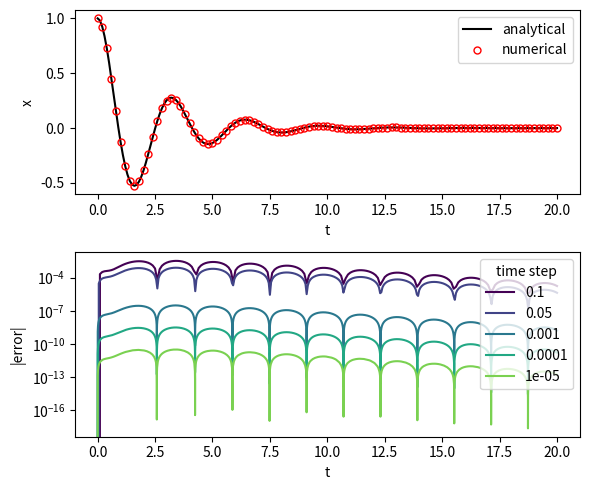

Source code (Python):
"""
  Predictor (half step)
    v_{n+1/2}   = v_n   + dt/2 * a_n
    x_{n+1/2}   = x_n   + dt/2 * v_n
    rho_{n+1/2} = rho_n + dt/2 * drho_n

  Evaluate a_{n+1/2}, drho_{n+1/2} at the half-step state.

  Corrector (full step)
    eps         = -drho_{n+1/2} / rho_{n+1/2}
    rho_{n+1}   = rho_n * (2 - eps*dt) / (2 + eps*dt)
    v_{n+1}     = v_n + dt * a_{n+1/2}
    x_{n+1}     = x_{n+1/2} + dt/2 * v_{n+1}
"""
import numpy as np


def symplectic_step(acc, x, v, rho, dt, t=0.0, drho=None):
    a_n = acc(x, v, t)
    d_n = drho(x, v, rho, t) if drho else 0.0
    # predictor
    v_h = v + 0.5 * dt * a_n
    x_h = x + 0.5 * dt * v          # uses v_n (not v_h)
    rho_h = rho + 0.5 * dt * d_n
    # evaluate at half step
    t_h = t + 0.5 * dt
    a_h = acc(x_h, v_h, t_h)
    d_h = drho(x_h, v_h, rho_h, t_h) if drho else 0.0
    # corrector
    eps = -d_h / rho_h
    rho_new = rho * (2.0 - eps * dt) / (2.0 + eps * dt)
    v_new = v + dt * a_h
    x_new = x_h + 0.5 * dt * v_new
    return x_new, v_new, rho_new


def integrate(acc, x0, v0, dt, n_steps, rho0=1.0, drho=None, t0=0.0):
    x = np.asarray(x0, float).copy()
    v = np.asarray(v0, float).copy()
    rho = np.asarray(rho0, float).copy()
    ts = t0 + dt * np.arange(n_steps + 1)
    xs = np.empty((n_steps + 1,) + x.shape)
    vs = np.empty_like(xs)
    rs = np.empty((n_steps + 1,) + rho.shape)
    xs[0], vs[0], rs[0] = x, v, rho
    for n in range(n_steps):
        x, v, rho = symplectic_step(acc, x, v, rho, dt, ts[n], drho)
        xs[n + 1], vs[n + 1], rs[n + 1] = x, v, rho
    return ts, xs, vs, rs


if __name__ == "__main__":
    import matplotlib
    import matplotlib.pyplot as plt

    om = 2
    zeta = .2 
    T = 20
    om_d = om*np.sqrt(1 - zeta**2)
    dt_var = [.1, .05, .001, 1e-4, 1e-5]
    # Harmonic oscillator test
    acc = lambda x, v, t: -om**2 * x - 2*zeta*om*v
    
    fig, ax = plt.subplots(2, 1, figsize=(6, 5), tight_layout=True)
    for ii, dt in enumerate(dt_var):
        t, x, v, _ = integrate(acc, 1.0, 0.0, dt, int(round(T / dt)))
        xe = np.exp(-zeta*om*t)*(np.cos(om_d*t) + zeta*om/om_d*np.sin(om_d*t))
        if ii == 0:
            ax[0].plot(t, xe, "k-", label="analytical")
            ax[0].plot(t[::2], x[::2], "ro", mfc="none", ms=5, label="numerical")
            ax[0].set(xlabel="t", ylabel="x")
            ax[0].legend()
        ax[1].semilogy(t, np.abs(x - xe), 
                color=plt.get_cmap('viridis', len(dt_var) + 1)(ii), label=dt)
        ax[1].set(xlabel="t", ylabel="|error|")
        ax[1].legend(title='time step')
    plt.show()
